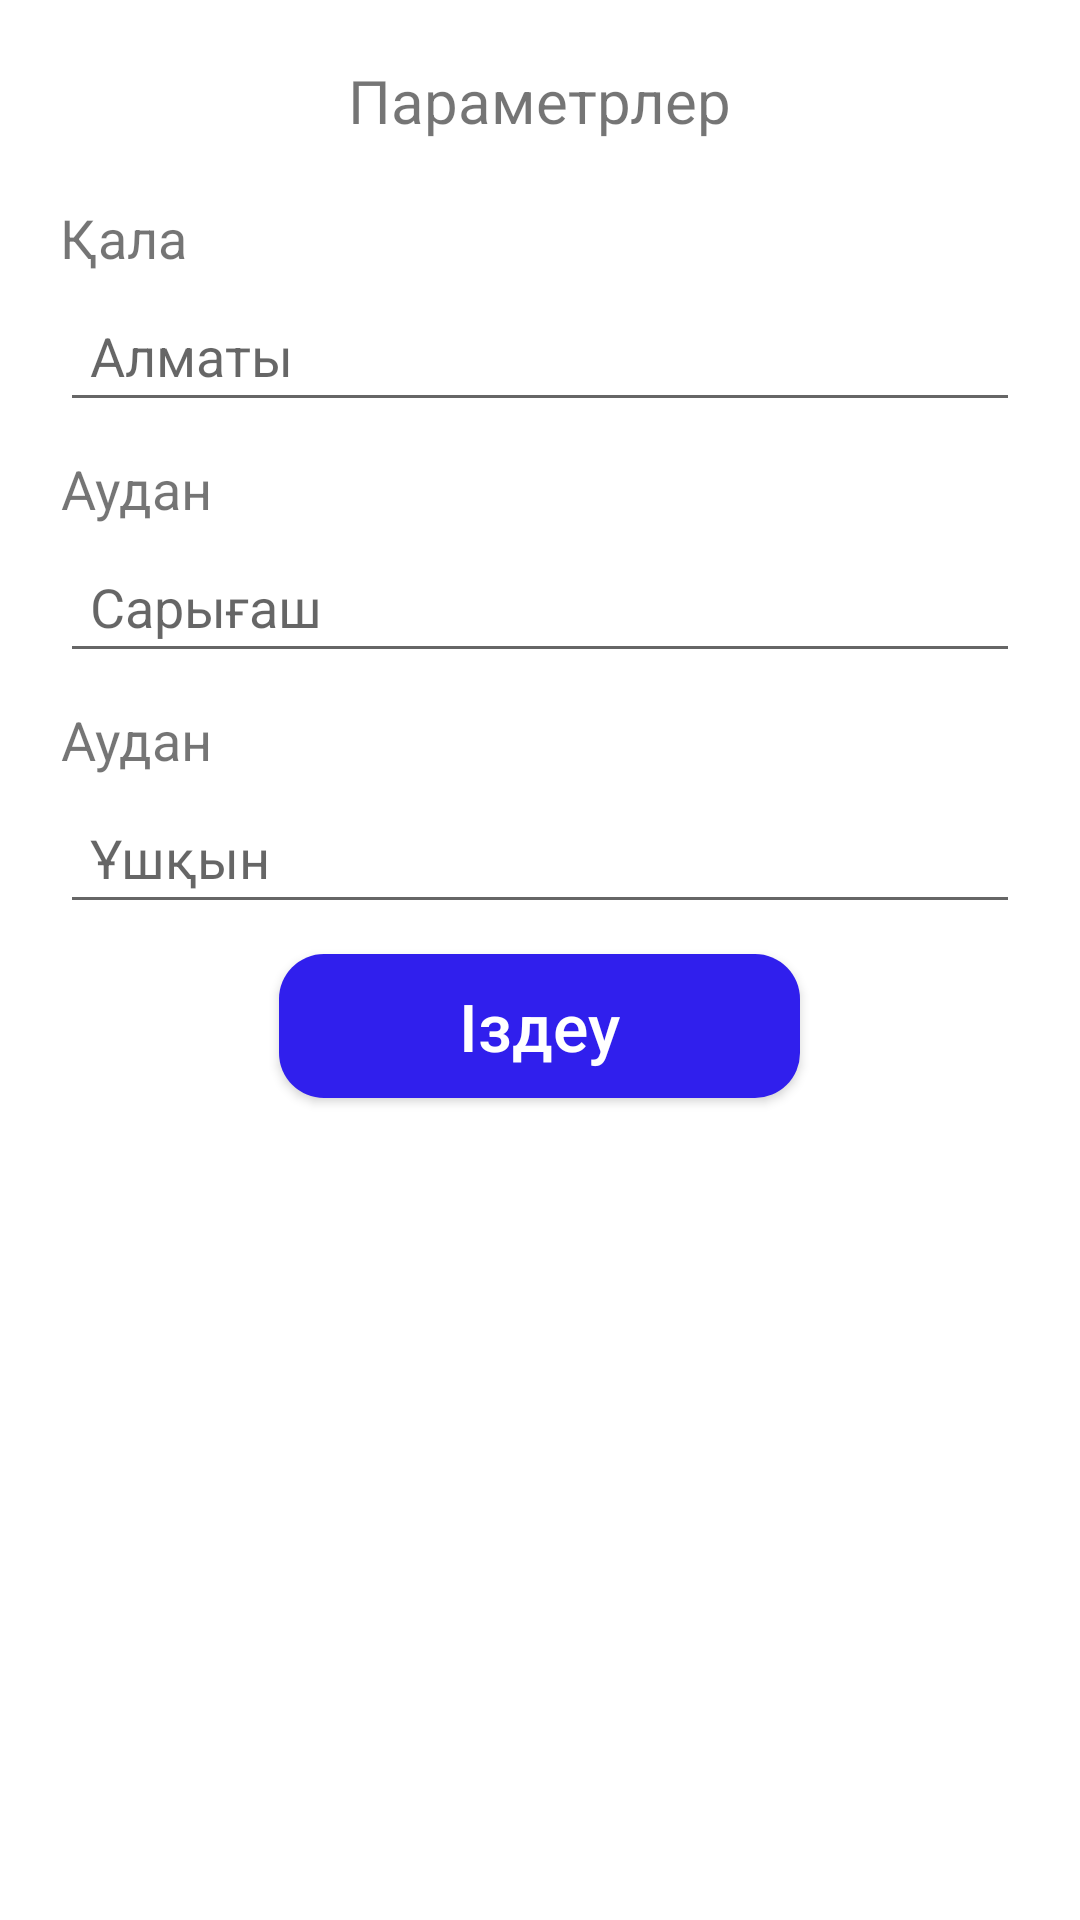

The Android layout XML behind this screen, and the referenced resources:
<!-- AndroidManifest.xml: application theme Theme.FinalProfileApplication4 -->
<!-- res/layout/search_parameters_dialog.xml -->
<?xml version="1.0" encoding="utf-8"?>
<LinearLayout xmlns:android="http://schemas.android.com/apk/res/android"
    android:layout_width="match_parent"
    android:layout_height="wrap_content"
    android:orientation="vertical"
    android:padding="20dp">

    <TextView
        android:id="@+id/viewParametr"
        android:layout_width="wrap_content"
        android:layout_height="wrap_content"
        android:layout_gravity="center_horizontal"
        android:text="Параметрлер"
        android:textSize="20sp" />


    <TextView
        android:layout_width="wrap_content"
        android:layout_height="wrap_content"
        android:layout_marginTop="20dp"
        android:gravity="center_horizontal"
        android:text="Қала"
        android:textSize="18sp" />

    <EditText
        android:id="@+id/edtCity"
        android:layout_width="match_parent"
        android:layout_height="wrap_content"
        android:layout_marginTop="5dp"
        android:hint="Алматы"
        android:padding="10dp"
        android:textColor="#6A6969"
        android:textSize="18sp" />

    <TextView
        android:layout_width="wrap_content"
        android:layout_height="wrap_content"
        android:layout_marginTop="10dp"
        android:gravity="center_horizontal"
        android:text="Аудан"
        android:textSize="18sp" />

    <EditText
        android:id="@+id/edtDistrict"
        android:layout_width="match_parent"
        android:layout_height="wrap_content"
        android:layout_marginTop="5dp"
        android:hint="Сарығаш"
        android:padding="10dp"
        android:textColor="#6A6969"
        android:textSize="18sp" />

    <TextView
        android:layout_width="wrap_content"
        android:layout_height="wrap_content"
        android:layout_marginTop="10dp"
        android:gravity="center_horizontal"
        android:text="Аудан"
        android:textSize="18sp" />

    <EditText
        android:id="@+id/edtVillage"
        android:layout_width="match_parent"
        android:layout_height="wrap_content"
        android:layout_marginTop="5dp"
        android:hint="Ұшқын"
        android:padding="10dp"
        android:textColor="#6A6969"
        android:textSize="18sp" />

    <androidx.appcompat.widget.AppCompatButton
        android:id="@+id/btnSearch"
        android:layout_width="wrap_content"
        android:layout_height="wrap_content"
        android:layout_gravity="center_horizontal"
        android:layout_marginTop="10dp"
        android:background="@drawable/button_background"
        android:paddingLeft="60dp"
        android:paddingRight="60dp"
        android:text="Іздеу"
        android:textAllCaps="false"
        android:textColor="@color/white"
        android:textSize="22sp" />


</LinearLayout>
<!-- resources referenced by this layout -->
<resources>
  <!-- drawable button_background (drawable-v24) -->
  <?xml version="1.0" encoding="utf-8"?>
  <shape xmlns:android="http://schemas.android.com/apk/res/android"
      android:shape="rectangle">
      <solid android:color="#301FED" />
      <corners android:radius="15dp" />
  </shape>
  <style name="Theme.FinalProfileApplication4" parent="Theme.MaterialComponents.DayNight.NoActionBar">
          
          <item name="colorPrimary">@color/purple_500</item>
          <item name="colorPrimaryVariant">@color/purple_700</item>
          <item name="colorOnPrimary">@color/white</item>
          
          <item name="colorSecondary">@color/teal_200</item>
          <item name="colorSecondaryVariant">@color/teal_700</item>
          <item name="colorOnSecondary">@color/black</item>
          
          <item name="android:statusBarColor" tools:targetApi="l">?attr/colorPrimaryVariant</item>
          
      </style>
  <!-- not gathered from this repository: default colours our renderer supplied (Android Studio template values) -->
  <color name="purple_500">#FF6200EE</color>
  <color name="purple_700">#FF3700B3</color>
  <color name="teal_200">#FF03DAC5</color>
  <color name="teal_700">#FF018786</color>
  <color name="black">#FF000000</color>
  <color name="white">#FFFFFFFF</color>
</resources>
